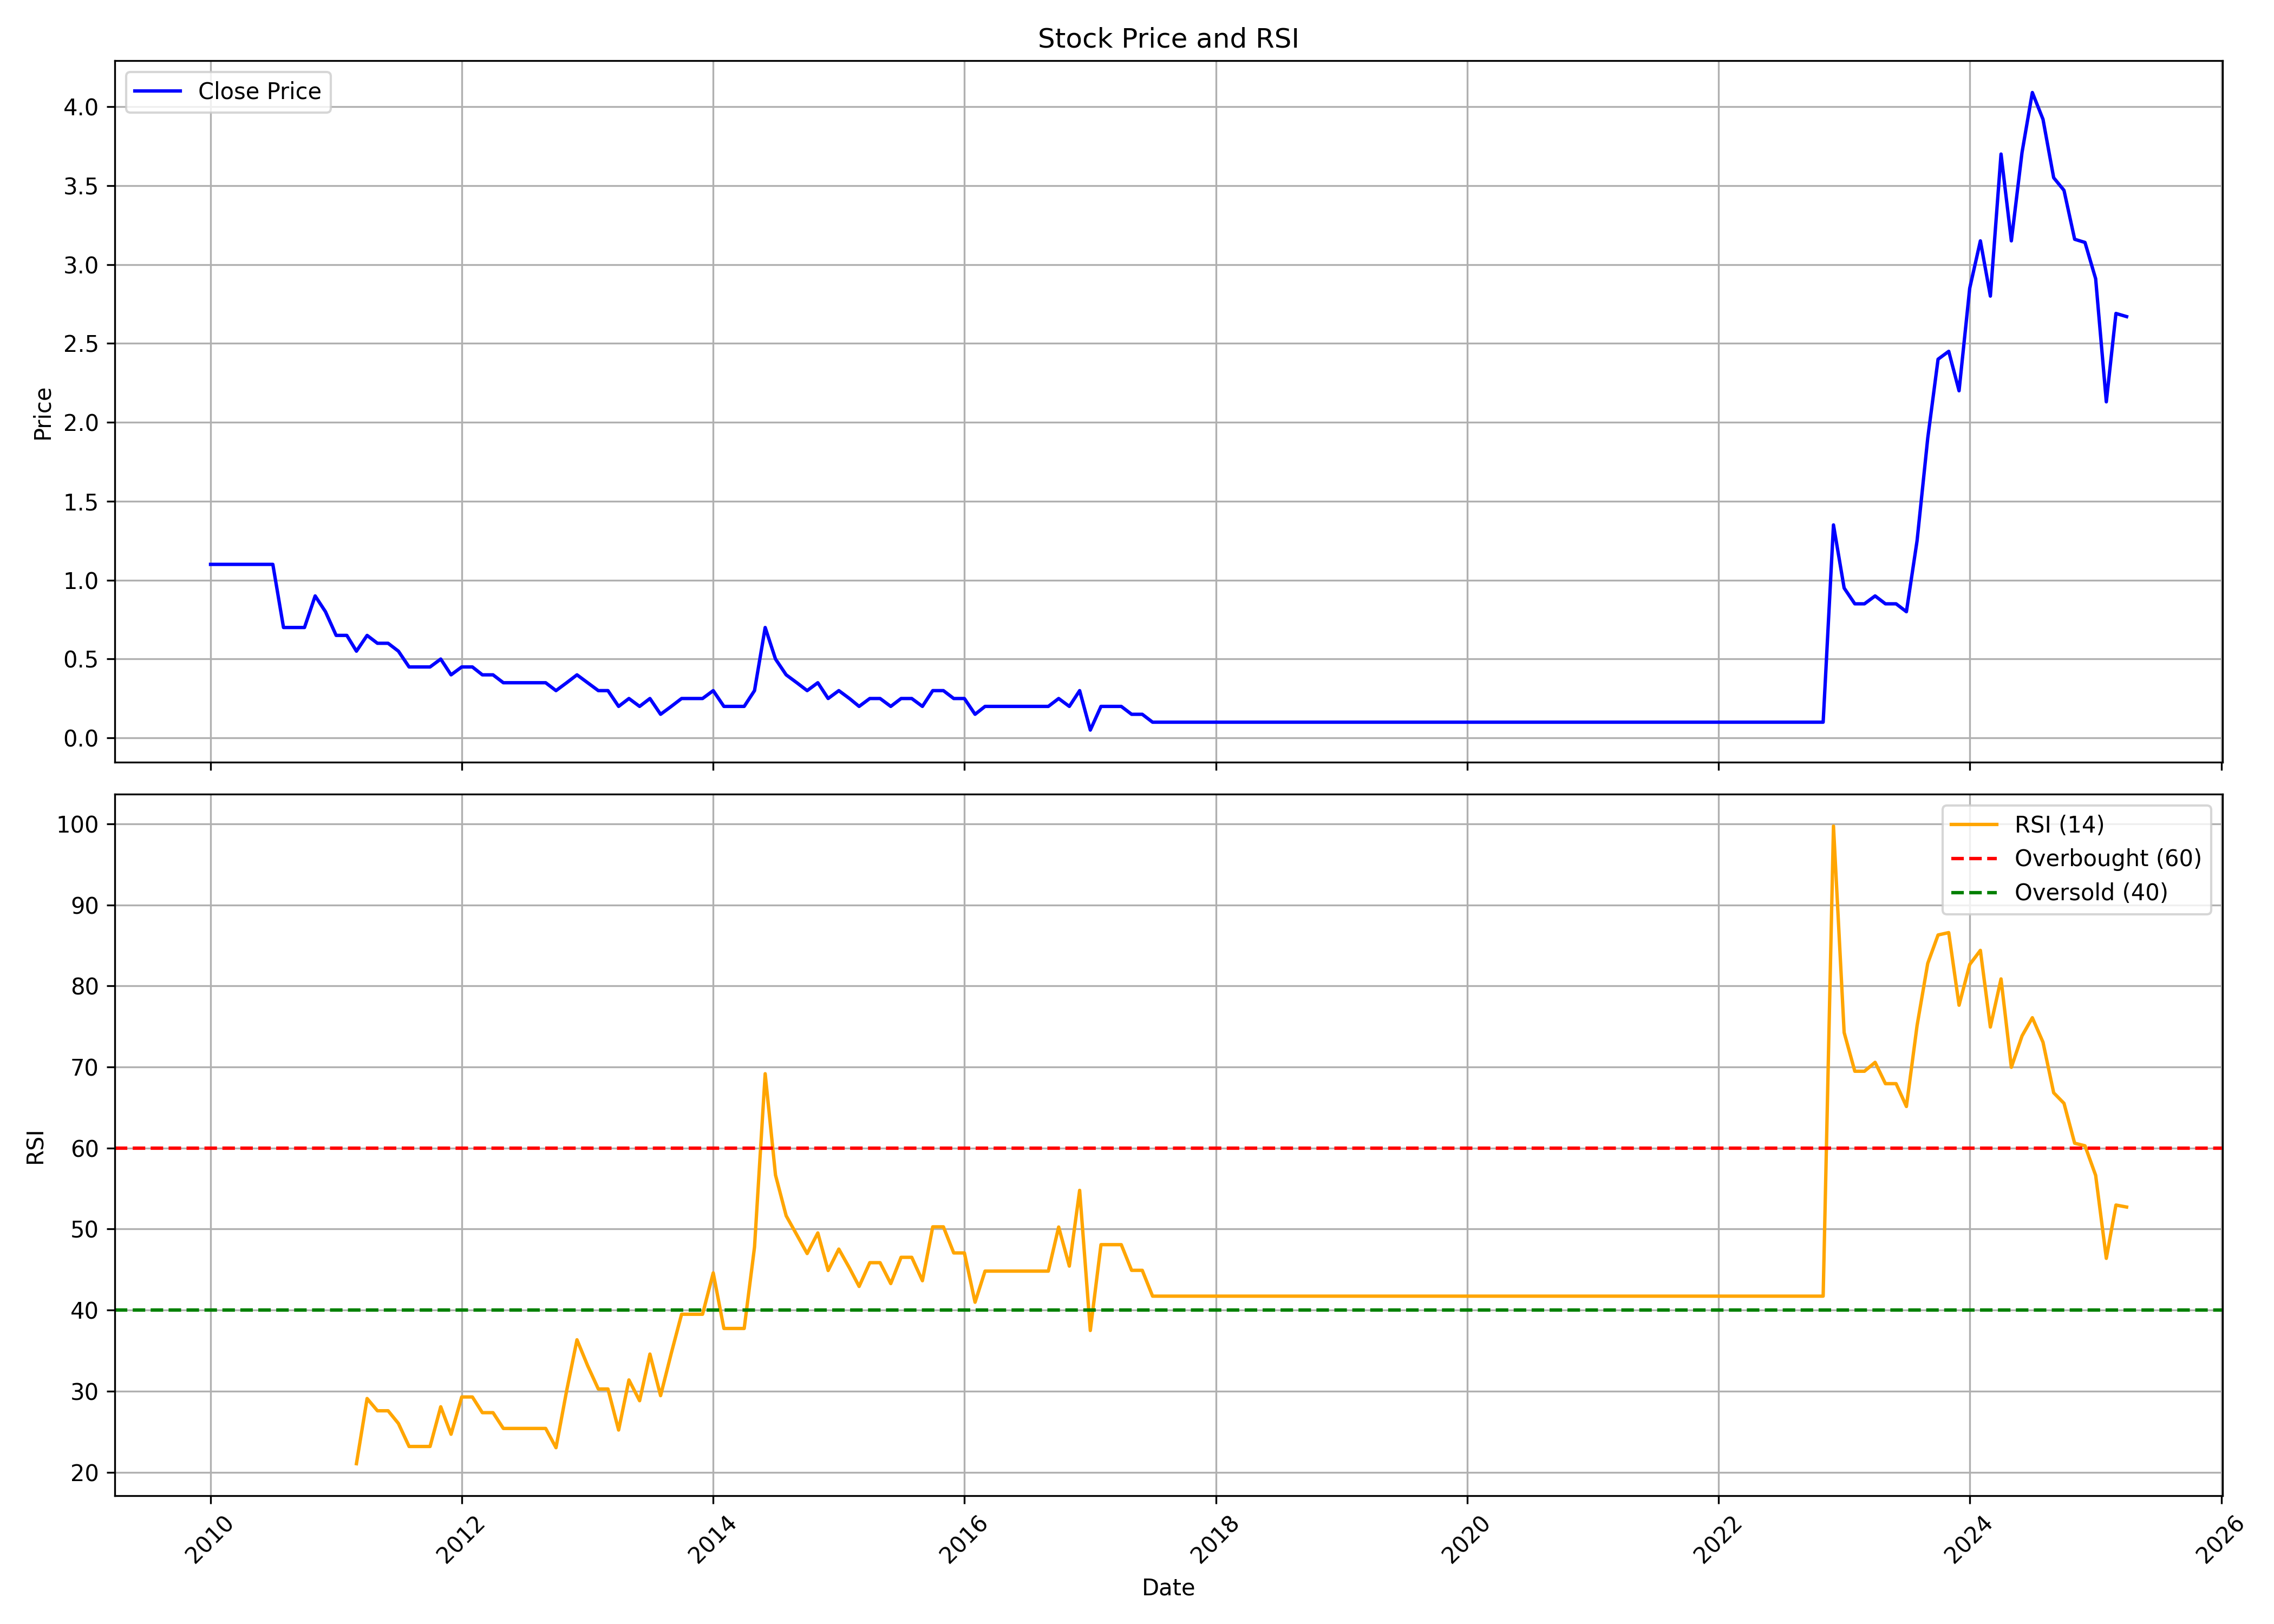

Data behind this chart, as committed beside it:
, Unnamed: 0, date, symbol, open, high, low, close, volume, rsi
0, 0, 2010-01-01, PARASPETRO, 1.1, 1.1, 1.1, 1.1, 0, 
1, 1, 2010-02-01, PARASPETRO, 1.1, 1.1, 1.1, 1.1, 0, 
2, 2, 2010-03-01, PARASPETRO, 1.1, 1.1, 1.1, 1.1, 0, 
3, 3, 2010-04-01, PARASPETRO, 1.1, 1.1, 1.1, 1.1, 0, 
4, 4, 2010-05-01, PARASPETRO, 1.1, 1.1, 1.1, 1.1, 0, 
5, 5, 2010-06-01, PARASPETRO, 1.1, 1.1, 1.1, 1.1, 0, 
6, 6, 2010-07-01, PARASPETRO, 1.1, 1.1, 1.1, 1.1, 0, 
7, 7, 2010-08-01, PARASPETRO, 1.1, 1.1, 0.7, 0.7, 112416, 
8, 8, 2010-09-01, PARASPETRO, 0.65, 0.85, 0.65, 0.7, 931507, 
9, 9, 2010-10-01, PARASPETRO, 0.75, 0.75, 0.65, 0.7, 584066, 
10, 10, 2010-11-01, PARASPETRO, 0.65, 1.6, 0.65, 0.9, 5640694, 
11, 11, 2010-12-01, PARASPETRO, 0.85, 1.0, 0.7, 0.8, 1198108, 
12, 12, 2011-01-01, PARASPETRO, 0.75, 0.85, 0.65, 0.65, 748234, 
13, 13, 2011-02-01, PARASPETRO, 0.65, 0.75, 0.55, 0.65, 663410, 
14, 14, 2011-03-01, PARASPETRO, 0.65, 0.7, 0.5, 0.55, 606525, 21.05
15, 15, 2011-04-01, PARASPETRO, 0.6, 0.7, 0.55, 0.65, 467861, 29.09
16, 16, 2011-05-01, PARASPETRO, 0.6, 0.65, 0.55, 0.6, 543730, 27.58
17, 17, 2011-06-01, PARASPETRO, 0.6, 0.65, 0.55, 0.6, 627156, 27.58
18, 18, 2011-07-01, PARASPETRO, 0.6, 0.65, 0.5, 0.55, 617657, 26.01
19, 19, 2011-08-01, PARASPETRO, 0.55, 0.6, 0.4, 0.45, 915861, 23.17
20, 20, 2011-09-01, PARASPETRO, 0.45, 0.55, 0.45, 0.45, 788224, 23.17
21, 21, 2011-10-01, PARASPETRO, 0.45, 0.5, 0.45, 0.45, 352185, 23.17
22, 22, 2011-11-01, PARASPETRO, 0.45, 0.5, 0.4, 0.5, 361989, 28.07
23, 23, 2011-12-01, PARASPETRO, 0.4, 0.55, 0.35, 0.4, 630722, 24.68
24, 24, 2012-01-01, PARASPETRO, 0.35, 0.6, 0.35, 0.45, 555901, 29.28
25, 25, 2012-02-01, PARASPETRO, 0.5, 0.5, 0.4, 0.45, 460116, 29.28
26, 26, 2012-03-01, PARASPETRO, 0.5, 0.5, 0.3, 0.4, 486377, 27.35
27, 27, 2012-04-01, PARASPETRO, 0.35, 0.45, 0.35, 0.4, 707055, 27.35
28, 28, 2012-05-01, PARASPETRO, 0.35, 0.4, 0.3, 0.35, 650326, 25.4
29, 29, 2012-06-01, PARASPETRO, 0.3, 0.4, 0.3, 0.35, 509550, 25.4
30, 30, 2012-07-01, PARASPETRO, 0.4, 0.45, 0.3, 0.35, 392445, 25.4
31, 31, 2012-08-01, PARASPETRO, 0.35, 0.4, 0.3, 0.35, 313846, 25.4
32, 32, 2012-09-01, PARASPETRO, 0.3, 0.45, 0.3, 0.35, 359432, 25.4
33, 33, 2012-10-01, PARASPETRO, 0.35, 0.45, 0.3, 0.3, 621513, 23.02
34, 34, 2012-11-01, PARASPETRO, 0.3, 0.4, 0.25, 0.35, 535810, 30.07
35, 35, 2012-12-01, PARASPETRO, 0.35, 0.55, 0.3, 0.4, 1611609, 36.34
36, 36, 2013-01-01, PARASPETRO, 0.4, 0.45, 0.25, 0.35, 539902, 33.14
37, 37, 2013-02-01, PARASPETRO, 0.3, 0.35, 0.25, 0.3, 343644, 30.27
38, 38, 2013-03-01, PARASPETRO, 0.25, 0.35, 0.25, 0.3, 543656, 30.27
39, 39, 2013-04-01, PARASPETRO, 0.25, 0.35, 0.2, 0.2, 360869, 25.2
40, 40, 2013-05-01, PARASPETRO, 0.2, 0.35, 0.2, 0.25, 659037, 31.38
41, 41, 2013-06-01, PARASPETRO, 0.2, 0.3, 0.2, 0.2, 110078, 28.82
42, 42, 2013-07-01, PARASPETRO, 0.2, 0.25, 0.2, 0.25, 268302, 34.58
43, 43, 2013-08-01, PARASPETRO, 0.2, 0.25, 0.15, 0.15, 614480, 29.45
44, 44, 2013-09-01, PARASPETRO, 0.2, 0.25, 0.15, 0.2, 207226, 34.67
45, 45, 2013-10-01, PARASPETRO, 0.2, 0.25, 0.15, 0.25, 285738, 39.49
46, 46, 2013-11-01, PARASPETRO, 0.2, 0.3, 0.2, 0.25, 280035, 39.49
47, 47, 2013-12-01, PARASPETRO, 0.3, 0.3, 0.15, 0.25, 351437, 39.49
48, 48, 2014-01-01, PARASPETRO, 0.2, 0.3, 0.15, 0.3, 486461, 44.6
49, 49, 2014-02-01, PARASPETRO, 0.3, 0.35, 0.2, 0.2, 636541, 37.74
50, 50, 2014-03-01, PARASPETRO, 0.25, 0.25, 0.15, 0.2, 510804, 37.74
51, 51, 2014-04-01, PARASPETRO, 0.2, 0.25, 0.2, 0.2, 520307, 37.74
52, 52, 2014-05-01, PARASPETRO, 0.2, 0.35, 0.15, 0.3, 1208922, 47.77
53, 53, 2014-06-01, PARASPETRO, 0.3, 0.75, 0.25, 0.7, 3729522, 69.17
54, 54, 2014-07-01, PARASPETRO, 0.75, 0.95, 0.5, 0.5, 2906328, 56.67
55, 55, 2014-08-01, PARASPETRO, 0.45, 0.55, 0.35, 0.4, 779076, 51.64
56, 56, 2014-09-01, PARASPETRO, 0.45, 0.55, 0.3, 0.35, 1559980, 49.29
57, 57, 2014-10-01, PARASPETRO, 0.4, 0.45, 0.3, 0.3, 609988, 46.98
58, 58, 2014-11-01, PARASPETRO, 0.35, 0.4, 0.3, 0.35, 468132, 49.53
59, 59, 2014-12-01, PARASPETRO, 0.35, 0.35, 0.25, 0.25, 273062, 44.89
... 124 more rows
